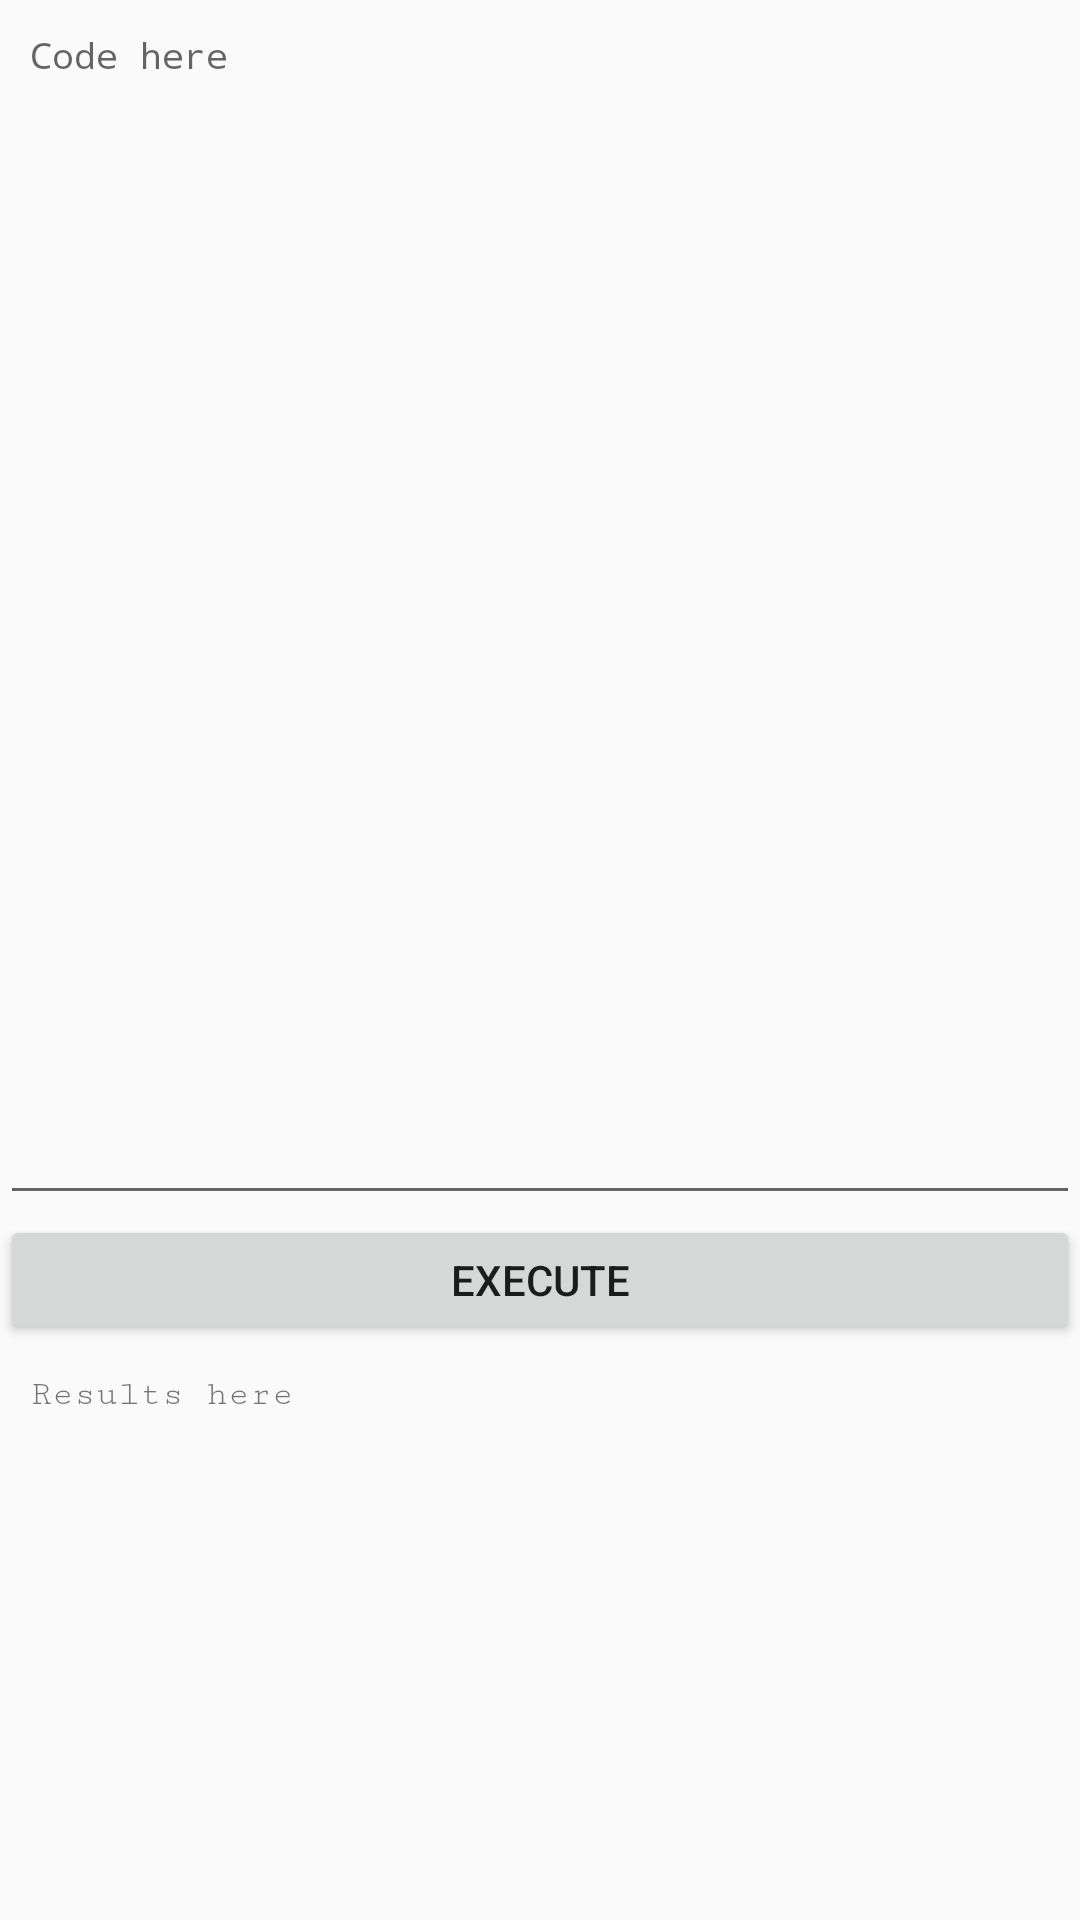

Write the Android layout XML for this screen, with the resource values it uses.
<!-- AndroidManifest.xml: application theme AppTheme -->
<!-- res/layout/activity_compiling.xml -->
<?xml version="1.0" encoding="utf-8"?>
<LinearLayout xmlns:android="http://schemas.android.com/apk/res/android"
    xmlns:app="http://schemas.android.com/apk/res-auto"
    xmlns:tools="http://schemas.android.com/tools"
    android:layout_width="match_parent"
    android:layout_height="match_parent"
    android:orientation="vertical"
    tools:context=".CompilingActivity">

    <LinearLayout
        android:layout_width="match_parent"
        android:layout_height="0dp"
        android:orientation="vertical"
        android:layout_weight="7">

        <EditText
            android:id="@+id/codeText"
            android:layout_width="match_parent"
            android:layout_height="match_parent"
            android:layout_weight="9"
            android:fontFamily="monospace"
            android:hint="Code here"
            android:inputType="textMultiLine"
            android:gravity="top"
            android:paddingHorizontal="10dp"
            android:paddingVertical="10dp"
            android:textSize="12sp"
            />
        <Button
            android:layout_width="match_parent"
            android:layout_height="wrap_content"
            android:layout_weight="1"
            android:text="EXECUTE"
            android:id="@+id/compileBtn"/>
    </LinearLayout>
    <ScrollView
        android:id="@+id/resultScrollView"
        android:layout_width="fill_parent"
        android:layout_height="0dp"
        android:scrollbars="vertical"
        android:layout_weight="3"
        android:fillViewport="true">

        <TextView
            android:id="@+id/resultText"
            android:layout_width="match_parent"
            android:layout_height="match_parent"
            android:fontFamily="serif-monospace"
            android:paddingHorizontal="10dp"
            android:paddingVertical="10dp"
            android:text="Results here"
            android:textSize="12sp" />
    </ScrollView>
</LinearLayout>
<!-- resources referenced by this layout -->
<resources>
  <style name="AppTheme" parent="Theme.AppCompat.Light.NoActionBar">
          
          <item name="colorPrimary">@color/colorPrimary</item>
          <item name="colorPrimaryDark">@color/colorPrimaryDark</item>
          <item name="colorAccent">@color/colorAccent</item>
      </style>
  <color name="colorPrimary">#3F51B5</color>
  <color name="colorPrimaryDark">#303F9F</color>
  <color name="colorAccent">#0f990f</color>
</resources>
